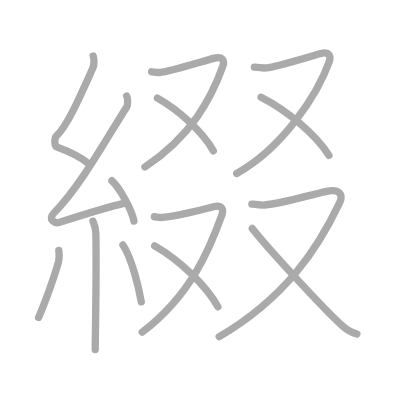
t = 0.00 s
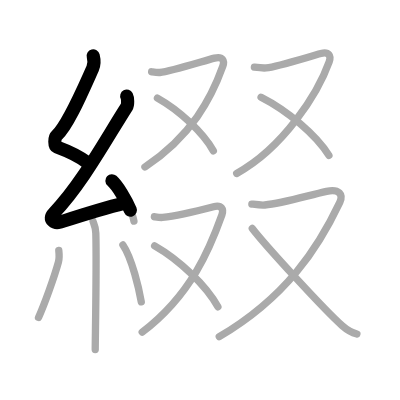
t = 2.75 s
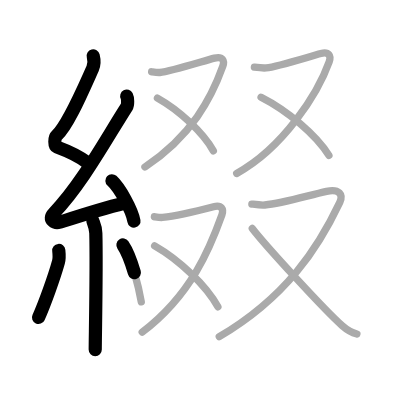
t = 5.50 s
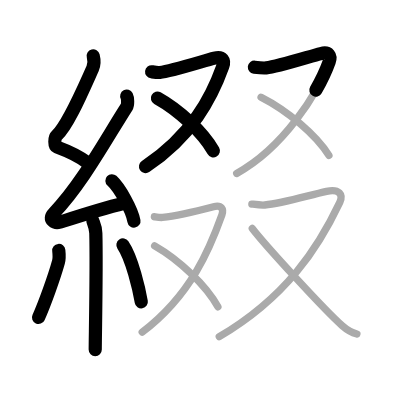
t = 8.50 s
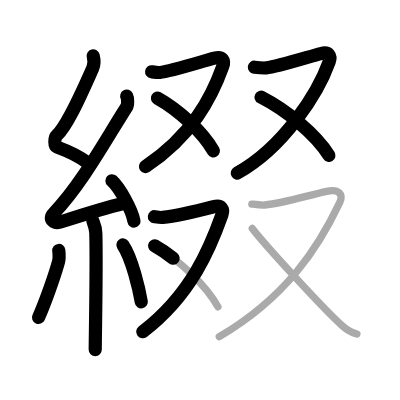
t = 11.25 s
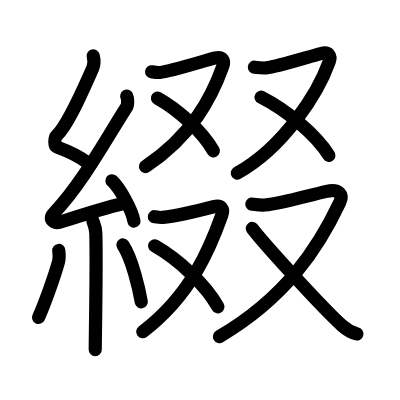
t = 14.00 s

The animated SVG that drew these frames (rendered in a browser with its animation timeline set to each time). Animation: 14 SMIL elements (animate=14); one cycle of 14.00 s.

<?xml version="1.0" standalone="no"?>
<!DOCTYPE svg PUBLIC "-//W3C//DTD SVG 1.1//EN"   "http://www.w3.org/Graphics/SVG/1.1/DTD/svg11.dtd">
<svg width="400px" height="400px"  version="1.1" xmlns="http://www.w3.org/2000/svg">
  <defs>
    <marker id="Triangle" viewBox="0 0 10 10" refX="0" refY="5" markerUnits="strokeWidth" markerWidth="3" style="stroke-opacity:0%;fill:#aaaaaa;" markerHeight="2" orient="auto">
      <path d="M 0 0 L 10 5 L 0 10 z" />
    </marker>
    
    <marker id="Arrow" viewBox="0 0 10 10" refX="5" refY="5" markerUnits="strokeWidth" markerWidth="1.8" style="stroke-opacity:0%;fill:#770000;" markerHeight="2" orient="auto">
      <path d="M 0 4 L 6 4 L 4 1 L 10 5 L 4 9 L 6 6 L 0 6 z" />
        <circle cx="5" cy="5" r="5" />
      </marker>
    
    <marker id="TriangleRed" viewBox="0 0 10 10" refX="0" refY="5" markerUnits="strokeWidth" markerWidth="3" style="stroke-opacity:0%;fill:#CC0000;" markerHeight="2" orient="auto">
      <path d="M 0 0 L 10 5 L 0 10 z" />
    </marker>
    
    <marker id="ArrowRed" viewBox="0 0 10 10" refX="5" refY="5" markerUnits="strokeWidth" markerWidth="1.8" style="stroke-opacity:0%;fill:#CC0000;" markerHeight="2" orient="auto">
      <path d="M 0 4 L 6 4 L 4 1 L 10 5 L 4 9 L 6 6 L 0 6 z" />
        <circle cx="5" cy="5" r="5" />
      </marker>
    
  </defs>
  
  <path style="fill:#ffffff; fill-opacity:100%; fill-rule:evenodd; stroke-width:0;" d="M 0 0 L 400px 0 L 400px 400px L 0 400px L 0 0" />

  <g transform="scale(3.6697247706422 3.6697247706422)">
<path style="fill:none; fill-opacity:0%; fill-rule:evenodd; stroke:#aaaaaa; stroke-opacity:100%; stroke-width: 1.5pt; stroke-linejoin:round; stroke-linecap:round;" d="M25.4 15.25c0.31 1.21 0.42 2.16-0.16 3.44c-2.74 6.06-6.71 15.46-9.82 18.29c-0.64 0.58-0.62 2.81 0 3.04c3.26 1.21 5.84 2.24 8.64 4.47"></path>
<path style="fill:none; fill-opacity:0%; fill-rule:evenodd; stroke:#aaaaaa; stroke-opacity:100%; stroke-width: 1.5pt; stroke-linejoin:round; stroke-linecap:round;" d="M34.53 26.19c0.29 0.55 0.38 2.35 0 2.94C29 37.75 22.25 50.25 14.65 58.11c-1.74 1.8 0.43 2.83 1.57 2.47c4.75-1.53 11.62-3.77 17.73-5.24"></path>
<path style="fill:none; fill-opacity:0%; fill-rule:evenodd; stroke:#aaaaaa; stroke-opacity:100%; stroke-width: 1.5pt; stroke-linejoin:round; stroke-linecap:round;" d="M30.5 49.25c2.12 1.94 5.47 7.98 6 11"></path>
<path style="fill:none; fill-opacity:0%; fill-rule:evenodd; stroke:#aaaaaa; stroke-opacity:100%; stroke-width: 1.5pt; stroke-linejoin:round; stroke-linecap:round;" d="M25.33 60.26c0.05 0.29 0.73 1.48 0.78 3.28c0.25 8.64-0.16 28.77-0.16 31.71"></path>
<path style="fill:none; fill-opacity:0%; fill-rule:evenodd; stroke:#aaaaaa; stroke-opacity:100%; stroke-width: 1.5pt; stroke-linejoin:round; stroke-linecap:round;" d="M16.02 68.25c0.09 0.85 0.08 2.54-0.09 3.15c-1.1 3.99-3.86 11.68-5.43 15.1"></path>
<path style="fill:none; fill-opacity:0%; fill-rule:evenodd; stroke:#aaaaaa; stroke-opacity:100%; stroke-width: 1.5pt; stroke-linejoin:round; stroke-linecap:round;" d="M33.5 66.75c2.5 3.67 4.42 12.18 5 15.5"></path>
<path style="fill:none; fill-opacity:0%; fill-rule:evenodd; stroke:#aaaaaa; stroke-opacity:100%; stroke-width: 1.5pt; stroke-linejoin:round; stroke-linecap:round;" d="M41.32 19.56c0.24 0.03 1.54 0.26 2.22 0.19c3.07-0.33 11.68-3.07 14.9-3.91c2.21-0.58 2.83 0.66 2.27 2.24C57.62 26.7 52.25 37 39.5 45.5"></path>
<path style="fill:none; fill-opacity:0%; fill-rule:evenodd; stroke:#aaaaaa; stroke-opacity:100%; stroke-width: 1.5pt; stroke-linejoin:round; stroke-linecap:round;" d="M42.9 26.74C48.75 30 55.25 36 58.14 41.1"></path>
<path style="fill:none; fill-opacity:0%; fill-rule:evenodd; stroke:#aaaaaa; stroke-opacity:100%; stroke-width: 1.5pt; stroke-linejoin:round; stroke-linecap:round;" d="M69.32 18.31c0.24 0.03 2.54 0.26 3.22 0.19c3.07-0.33 11.68-3.07 14.9-3.91c2.21-0.58 2.83 0.66 2.27 2.24c-3.09 8.63-12.46 23.43-25.21 30.43"></path>
<path style="fill:none; fill-opacity:0%; fill-rule:evenodd; stroke:#aaaaaa; stroke-opacity:100%; stroke-width: 1.5pt; stroke-linejoin:round; stroke-linecap:round;" d="M71.14 26.49c7.1 3.6 14.99 10.22 18.49 15.86"></path>
<path style="fill:none; fill-opacity:0%; fill-rule:evenodd; stroke:#aaaaaa; stroke-opacity:100%; stroke-width: 1.5pt; stroke-linejoin:round; stroke-linecap:round;" d="M42.07 59.06c0.24 0.03 1.54 0.26 2.22 0.19c3.07-0.33 10.68-2.07 13.9-2.91c2.21-0.58 2.83 0.66 2.27 2.24c-3.09 8.63-8.21 21.68-21.71 31.93"></path>
<path style="fill:none; fill-opacity:0%; fill-rule:evenodd; stroke:#aaaaaa; stroke-opacity:100%; stroke-width: 1.5pt; stroke-linejoin:round; stroke-linecap:round;" d="M42.14 66.99c6.62 3.77 13.98 10.71 17.24 16.61"></path>
<path style="fill:none; fill-opacity:0%; fill-rule:evenodd; stroke:#aaaaaa; stroke-opacity:100%; stroke-width: 1.5pt; stroke-linejoin:round; stroke-linecap:round;" d="M68.63 55.61c0.38 0.04 2.43 0.35 3.52 0.25c4.86-0.45 11.74-2.59 16.84-3.72c3.5-0.77 4.58 0.92 3.6 2.99C86.75 67.5 78 81 59.75 91.75"></path>
<path style="fill:none; fill-opacity:0%; fill-rule:evenodd; stroke:#aaaaaa; stroke-opacity:100%; stroke-width: 1.5pt; stroke-linejoin:round; stroke-linecap:round;" d="M68.75 62.25c3.56 4.64 19.71 22.26 24.51 26.5c1.43 1.27 2.59 1.88 3.99 2.25"></path>

<path style="fill:none; fill-opacity:0%; fill-rule:evenodd; stroke:#000000; stroke-opacity:100%; stroke-width: 2.7pt; stroke-linejoin:round; stroke-linecap:round;" d="M25.4 15.25c0.31 1.21 0.42 2.16-0.16 3.44c-2.74 6.06-6.71 15.46-9.82 18.29c-0.64 0.58-0.62 2.81 0 3.04c3.26 1.21 5.84 2.24 8.64 4.47" pathLength="100" stroke-dashoffset="100" stroke-dasharray="100 105"><animate id="dashAnim1" attributeName="stroke-dashoffset" from="100" to="0" dur="1s" calcMode="linear" fill="freeze"/></path>
<path style="fill:none; fill-opacity:0%; fill-rule:evenodd; stroke:#000000; stroke-opacity:100%; stroke-width: 2.7pt; stroke-linejoin:round; stroke-linecap:round;" d="M34.53 26.19c0.29 0.55 0.38 2.35 0 2.94C29 37.75 22.25 50.25 14.65 58.11c-1.74 1.8 0.43 2.83 1.57 2.47c4.75-1.53 11.62-3.77 17.73-5.24" pathLength="100" stroke-dashoffset="100" stroke-dasharray="100 105"><animate id="dashAnim2" attributeName="stroke-dashoffset" from="100" to="0" dur="1s" calcMode="linear" begin="dashAnim1.end" fill="freeze"/></path>
<path style="fill:none; fill-opacity:0%; fill-rule:evenodd; stroke:#000000; stroke-opacity:100%; stroke-width: 2.7pt; stroke-linejoin:round; stroke-linecap:round;" d="M30.5 49.25c2.12 1.94 5.47 7.98 6 11" pathLength="100" stroke-dashoffset="100" stroke-dasharray="100 105"><animate id="dashAnim3" attributeName="stroke-dashoffset" from="100" to="0" dur="1s" calcMode="linear" begin="dashAnim2.end" fill="freeze"/></path>
<path style="fill:none; fill-opacity:0%; fill-rule:evenodd; stroke:#000000; stroke-opacity:100%; stroke-width: 2.7pt; stroke-linejoin:round; stroke-linecap:round;" d="M25.33 60.26c0.05 0.29 0.73 1.48 0.78 3.28c0.25 8.64-0.16 28.77-0.16 31.71" pathLength="100" stroke-dashoffset="100" stroke-dasharray="100 105"><animate id="dashAnim4" attributeName="stroke-dashoffset" from="100" to="0" dur="1s" calcMode="linear" begin="dashAnim3.end" fill="freeze"/></path>
<path style="fill:none; fill-opacity:0%; fill-rule:evenodd; stroke:#000000; stroke-opacity:100%; stroke-width: 2.7pt; stroke-linejoin:round; stroke-linecap:round;" d="M16.02 68.25c0.09 0.85 0.08 2.54-0.09 3.15c-1.1 3.99-3.86 11.68-5.43 15.1" pathLength="100" stroke-dashoffset="100" stroke-dasharray="100 105"><animate id="dashAnim5" attributeName="stroke-dashoffset" from="100" to="0" dur="1s" calcMode="linear" begin="dashAnim4.end" fill="freeze"/></path>
<path style="fill:none; fill-opacity:0%; fill-rule:evenodd; stroke:#000000; stroke-opacity:100%; stroke-width: 2.7pt; stroke-linejoin:round; stroke-linecap:round;" d="M33.5 66.75c2.5 3.67 4.42 12.18 5 15.5" pathLength="100" stroke-dashoffset="100" stroke-dasharray="100 105"><animate id="dashAnim6" attributeName="stroke-dashoffset" from="100" to="0" dur="1s" calcMode="linear" begin="dashAnim5.end" fill="freeze"/></path>
<path style="fill:none; fill-opacity:0%; fill-rule:evenodd; stroke:#000000; stroke-opacity:100%; stroke-width: 2.7pt; stroke-linejoin:round; stroke-linecap:round;" d="M41.32 19.56c0.24 0.03 1.54 0.26 2.22 0.19c3.07-0.33 11.68-3.07 14.9-3.91c2.21-0.58 2.83 0.66 2.27 2.24C57.62 26.7 52.25 37 39.5 45.5" pathLength="100" stroke-dashoffset="100" stroke-dasharray="100 105"><animate id="dashAnim7" attributeName="stroke-dashoffset" from="100" to="0" dur="1s" calcMode="linear" begin="dashAnim6.end" fill="freeze"/></path>
<path style="fill:none; fill-opacity:0%; fill-rule:evenodd; stroke:#000000; stroke-opacity:100%; stroke-width: 2.7pt; stroke-linejoin:round; stroke-linecap:round;" d="M42.9 26.74C48.75 30 55.25 36 58.14 41.1" pathLength="100" stroke-dashoffset="100" stroke-dasharray="100 105"><animate id="dashAnim8" attributeName="stroke-dashoffset" from="100" to="0" dur="1s" calcMode="linear" begin="dashAnim7.end" fill="freeze"/></path>
<path style="fill:none; fill-opacity:0%; fill-rule:evenodd; stroke:#000000; stroke-opacity:100%; stroke-width: 2.7pt; stroke-linejoin:round; stroke-linecap:round;" d="M69.32 18.31c0.24 0.03 2.54 0.26 3.22 0.19c3.07-0.33 11.68-3.07 14.9-3.91c2.21-0.58 2.83 0.66 2.27 2.24c-3.09 8.63-12.46 23.43-25.21 30.43" pathLength="100" stroke-dashoffset="100" stroke-dasharray="100 105"><animate id="dashAnim9" attributeName="stroke-dashoffset" from="100" to="0" dur="1s" calcMode="linear" begin="dashAnim8.end" fill="freeze"/></path>
<path style="fill:none; fill-opacity:0%; fill-rule:evenodd; stroke:#000000; stroke-opacity:100%; stroke-width: 2.7pt; stroke-linejoin:round; stroke-linecap:round;" d="M71.14 26.49c7.1 3.6 14.99 10.22 18.49 15.86" pathLength="100" stroke-dashoffset="100" stroke-dasharray="100 105"><animate id="dashAnim10" attributeName="stroke-dashoffset" from="100" to="0" dur="1s" calcMode="linear" begin="dashAnim9.end" fill="freeze"/></path>
<path style="fill:none; fill-opacity:0%; fill-rule:evenodd; stroke:#000000; stroke-opacity:100%; stroke-width: 2.7pt; stroke-linejoin:round; stroke-linecap:round;" d="M42.07 59.06c0.24 0.03 1.54 0.26 2.22 0.19c3.07-0.33 10.68-2.07 13.9-2.91c2.21-0.58 2.83 0.66 2.27 2.24c-3.09 8.63-8.21 21.68-21.71 31.93" pathLength="100" stroke-dashoffset="100" stroke-dasharray="100 105"><animate id="dashAnim11" attributeName="stroke-dashoffset" from="100" to="0" dur="1s" calcMode="linear" begin="dashAnim10.end" fill="freeze"/></path>
<path style="fill:none; fill-opacity:0%; fill-rule:evenodd; stroke:#000000; stroke-opacity:100%; stroke-width: 2.7pt; stroke-linejoin:round; stroke-linecap:round;" d="M42.14 66.99c6.62 3.77 13.98 10.71 17.24 16.61" pathLength="100" stroke-dashoffset="100" stroke-dasharray="100 105"><animate id="dashAnim12" attributeName="stroke-dashoffset" from="100" to="0" dur="1s" calcMode="linear" begin="dashAnim11.end" fill="freeze"/></path>
<path style="fill:none; fill-opacity:0%; fill-rule:evenodd; stroke:#000000; stroke-opacity:100%; stroke-width: 2.7pt; stroke-linejoin:round; stroke-linecap:round;" d="M68.63 55.61c0.38 0.04 2.43 0.35 3.52 0.25c4.86-0.45 11.74-2.59 16.84-3.72c3.5-0.77 4.58 0.92 3.6 2.99C86.75 67.5 78 81 59.75 91.75" pathLength="100" stroke-dashoffset="100" stroke-dasharray="100 105"><animate id="dashAnim13" attributeName="stroke-dashoffset" from="100" to="0" dur="1s" calcMode="linear" begin="dashAnim12.end" fill="freeze"/></path>
<path style="fill:none; fill-opacity:0%; fill-rule:evenodd; stroke:#000000; stroke-opacity:100%; stroke-width: 2.7pt; stroke-linejoin:round; stroke-linecap:round;" d="M68.75 62.25c3.56 4.64 19.71 22.26 24.51 26.5c1.43 1.27 2.59 1.88 3.99 2.25" pathLength="100" stroke-dashoffset="100" stroke-dasharray="100 105"><animate id="dashAnim14" attributeName="stroke-dashoffset" from="100" to="0" dur="1s" calcMode="linear" begin="dashAnim13.end" fill="freeze"/></path>

</g>

</svg>  
          
